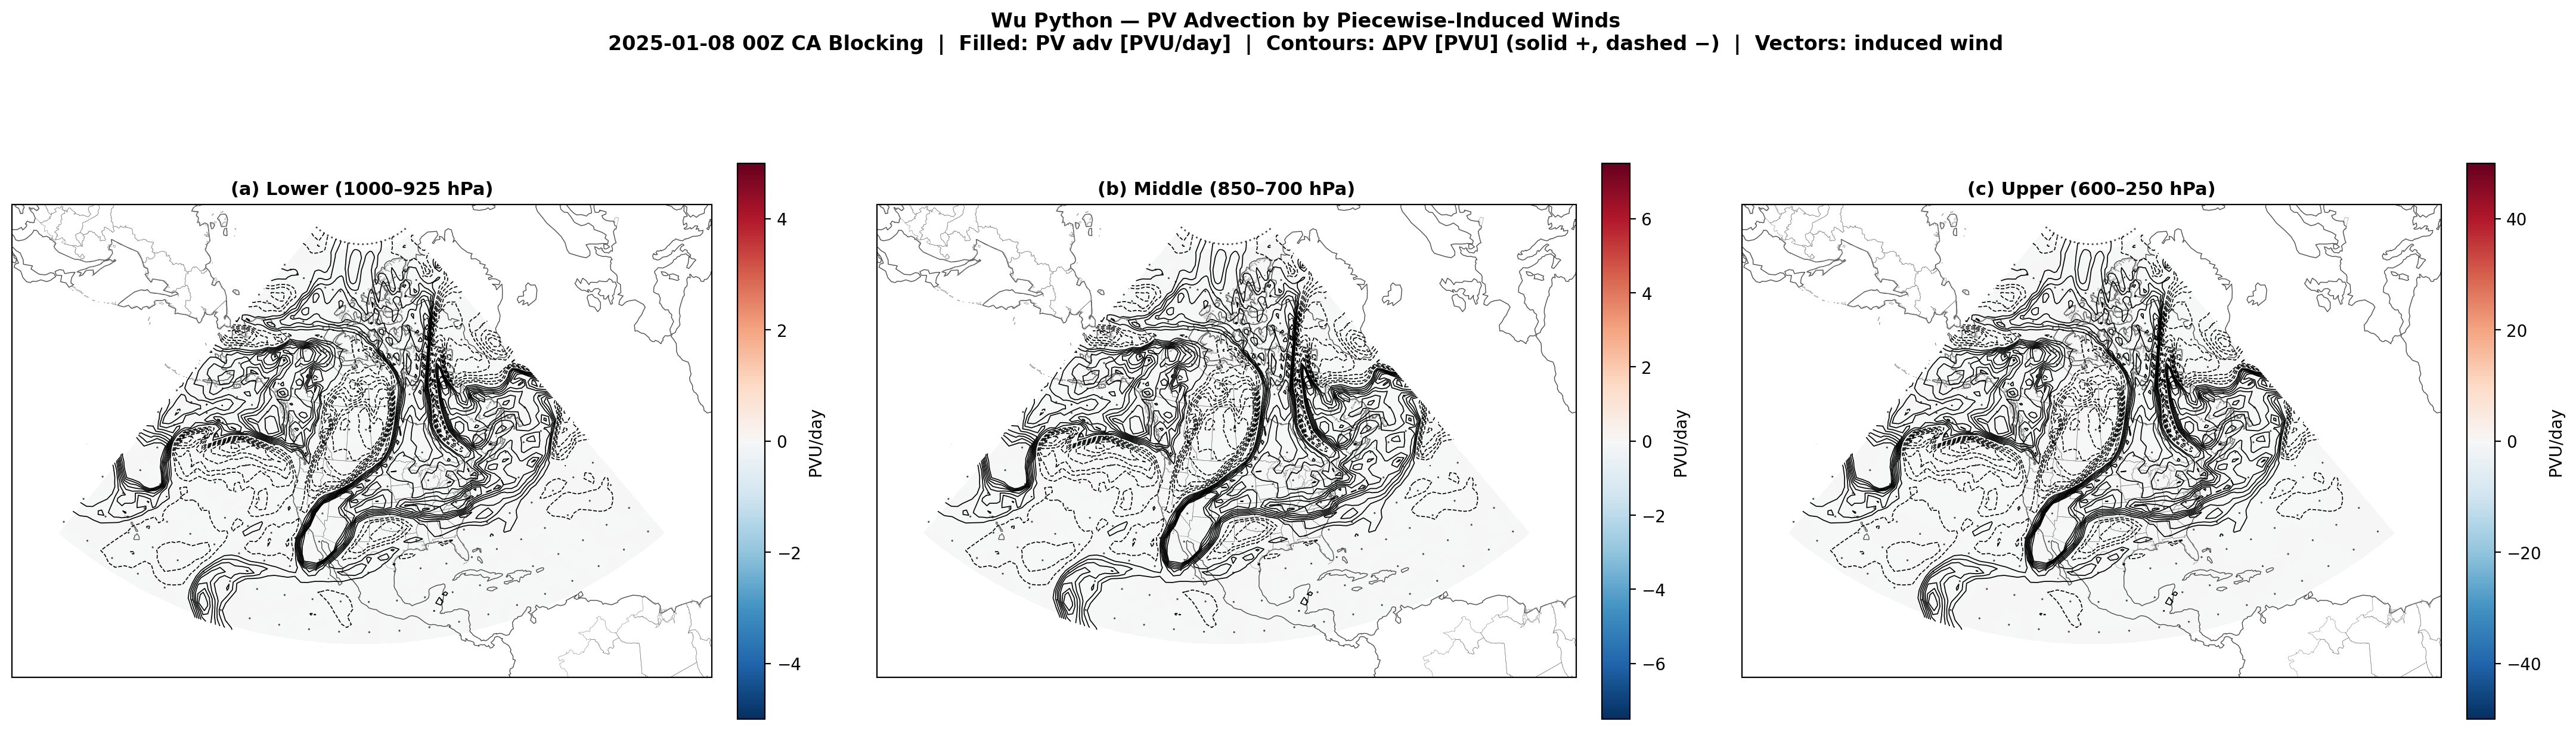

This figure's Python source:
#!/usr/bin/env python3
"""Wu Python — Step 10: Fig 8 Replica — Davis (2022) style 3-panel figure.

Final figure: PV advection (filled) + PV anomaly contours + wind vectors per piece.

Generates:
  - fig8_replica.png  — 3-panel cartopy figure
  - fig8_replica.pdf  — PDF version
"""
import numpy as np, xarray as xr, matplotlib.pyplot as plt, cartopy.crs as ccrs, cartopy.feature as cfeature
from pathlib import Path
from scipy.ndimage import gaussian_filter
import sys

_root = Path(__file__).resolve().parent.parent.parent.parent
if str(_root) not in sys.path: sys.path.insert(0, str(_root))
from wu_python.core.grid import NY, NX, lats, lons, LON2D, LAT2D

STEP_DIR = Path(__file__).resolve().parent

# Try multiple NetCDF sources
nc_candidates = [
    Path(__file__).resolve().parent.parent.parent.parent / "data" / "wu_python_out" / "pv_advection.nc",
    Path(__file__).resolve().parent.parent.parent.parent / "data" / "wu_out" / "pv_advection.nc",
]
nc_path = None
for p in nc_candidates:
    if p.exists(): nc_path = p; break
if nc_path is None: raise FileNotFoundError("pv_advection.nc not found")

ds = xr.open_dataset(nc_path)
q_event = ds.Q_event_250.values; q_anom = ds.Q_anom_250.values
ds.close()

# Compute gradients
R_EARTH = 2.0e7 / np.pi; DP = R_EARTH * np.radians(1.5); DL = R_EARTH * np.radians(1.5)
AP = np.cos(np.radians(lats))
q_fill = np.where(np.isnan(q_event), np.nanmean(q_event), q_event)
dqdx = np.zeros_like(q_fill); dqdy = np.zeros_like(q_fill)
dqdy[1:-1, :] = (q_fill[:-2, :] - q_fill[2:, :]) / (2.0 * DP)
for i in range(1, NY-1): dqdx[i, 1:-1] = (q_fill[i, 2:] - q_fill[i, :-2]) / (2.0 * DL * AP[i])

# Load induced winds
import config as root_config
WU_DIR = Path(root_config.WU_IN_DIR)
def read_wu_ascii(fp):
    data = []
    with open(fp) as f:
        for line in f:
            for tok in line.split(): data.append(float(tok))
    return np.array(data[:8]), np.array(data[8:])

NW = 10; block = NY * NX; NPIECES = 3
_, vals = read_wu_ascii(WU_DIR / "event_pert.out")
n_per = 2 * NW * block
PSI = np.stack([vals[ip*n_per + (NW+7)*block:(ip*n_per + (NW+8)*block)].reshape(NY, NX) for ip in range(NPIECES)], axis=0)

# Induced winds
U_ind = np.zeros((NPIECES, NY, NX)); V_ind = np.zeros((NPIECES, NY, NX))
for ip in range(NPIECES):
    for i in range(1, NY-1):
        U_ind[ip, i, 1:-1] = -(PSI[ip, i-1, 1:-1] - PSI[ip, i+1, 1:-1]) / (2.0 * DP)
        V_ind[ip, i, 1:-1] = (PSI[ip, i, 2:] - PSI[ip, i, :-2]) / (2.0 * DL * AP[i])

# Cap extreme winds (piece 3 noise)
for ip in range(NPIECES):
    spd = np.sqrt(U_ind[ip]**2 + V_ind[ip]**2)
    mask = spd > 40.0
    U_ind[ip][mask] *= 40.0 / spd[mask]
    V_ind[ip][mask] *= 40.0 / spd[mask]

# PV advection
S = 86400.0; PVadv = np.zeros((NPIECES, NY, NX))
for ip in range(NPIECES):
    PVadv[ip] = -(U_ind[ip]*dqdx + V_ind[ip]*dqdy) * S
    PVadv[ip, 0, :] = PVadv[ip, -1, :] = PVadv[ip, :, 0] = PVadv[ip, :, -1] = np.nan
PVadv_s = PVadv.copy(); PVadv_s[2] = gaussian_filter(np.nan_to_num(PVadv[2]), sigma=1.5)
PVadv_s[2, 0, :] = PVadv_s[2, -1, :] = PVadv_s[2, :, 0] = PVadv_s[2, :, -1] = np.nan

# ---- Fig 8: 3-panel Davis-style ----
vmax_adv = [5.0, 7.5, 50.0]
p95_q = np.nanpercentile(np.abs(q_anom), 95)
clevs = np.arange(0.5, p95_q + 0.5, 0.5)
clevs_symmetric = sorted(list(set(list(-clevs) + list(clevs))))
print(f"q_anom |p95| = {p95_q:.2f} PVU; contour levels: {clevs}")

proj = ccrs.LambertConformal(central_longitude=-105, central_latitude=50); pc = ccrs.PlateCarree()
fig, axes = plt.subplots(1, 3, figsize=(22, 7), subplot_kw={"projection": proj})
titles = ["(a) Lower (1000–925 hPa)", "(b) Middle (850–700 hPa)", "(c) Upper (600–250 hPa)"]

for ip in range(3):
    ax = axes[ip]
    ax.set_extent([-175, -35, 5, 88], crs=pc)
    ax.add_feature(cfeature.COASTLINE, lw=0.5, edgecolor="0.3")
    ax.add_feature(cfeature.STATES.with_scale("50m"), lw=0.2, edgecolor="0.5")

    # PV advection (filled)
    vmx = vmax_adv[ip]
    cf = ax.pcolormesh(LON2D, LAT2D, PVadv_s[ip], cmap="RdBu_r", transform=pc,
                       vmin=-vmx, vmax=vmx, shading="auto")

    # PV anomaly contours (positive solid, negative dashed)
    q_anom_masked = np.where(np.isnan(q_anom), 0, q_anom)
    ax.contour(LON2D, LAT2D, q_anom_masked, levels=[c for c in clevs_symmetric if c > 0],
               colors="black", linewidths=0.6, transform=pc)
    ax.contour(LON2D, LAT2D, q_anom_masked, levels=[c for c in clevs_symmetric if c < 0],
               colors="black", linewidths=0.6, linestyles="dashed", transform=pc)

    # Wind vectors (subsample every 4th)
    skip = 4
    ax.quiver(LON2D[::skip, ::skip], LAT2D[::skip, ::skip],
              U_ind[ip, ::skip, ::skip], V_ind[ip, ::skip, ::skip],
              transform=pc, scale=200, width=0.003, color="black", alpha=0.7)

    plt.colorbar(cf, ax=ax, shrink=0.75, pad=0.03, label="PVU/day")
    ax.set_title(titles[ip], fontsize=11, fontweight="bold")

plt.suptitle("Wu Python — PV Advection by Piecewise-Induced Winds\n"
             "2025-01-08 00Z CA Blocking  |  Filled: PV adv [PVU/day]  |  "
             "Contours: ΔPV [PVU] (solid +, dashed −)  |  Vectors: induced wind",
             fontsize=12, fontweight="bold")
plt.tight_layout()

out_png = STEP_DIR / "fig8_replica.png"
out_pdf = STEP_DIR / "fig8_replica.pdf"
plt.savefig(out_png, dpi=200, bbox_inches="tight")
plt.savefig(out_pdf, dpi=200, bbox_inches="tight")
plt.close()
print(f"  ✓ Saved: {out_png}  ({out_png.stat().st_size / 1e6:.1f} MB)")
print(f"  ✓ Saved: {out_pdf}  ({out_pdf.stat().st_size / 1e6:.1f} MB)")
print("\n✓ Step 10 complete — wu_python pipeline DONE!")
